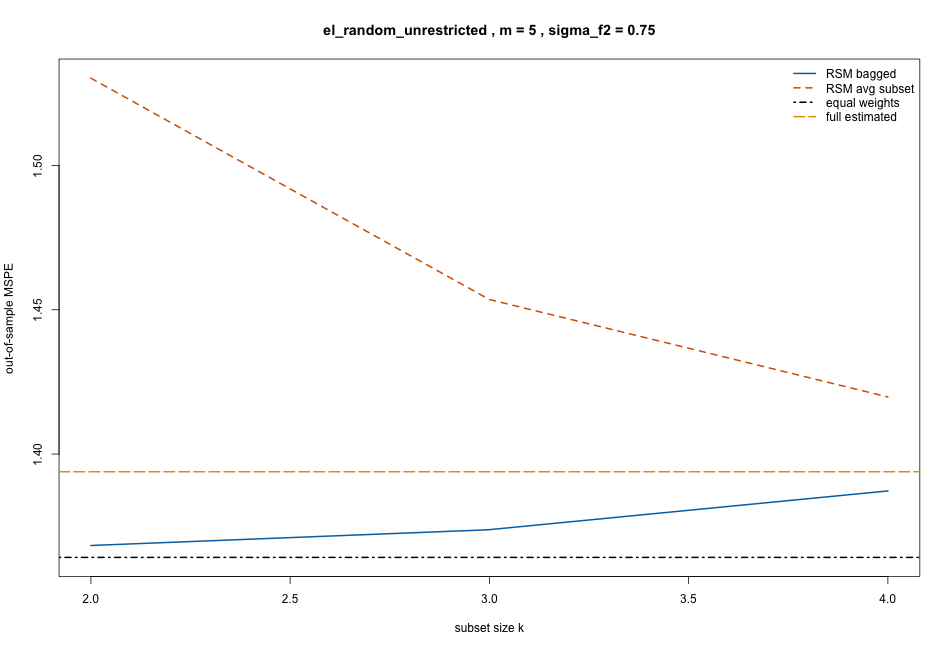

The file beside this chart, header and first rows:
k, rsm_bagged, rsm_subset_avg, equal_weight, full_estimated, oracle_optimal, design, m, sigma_f2, require_positive_weights
2, 1.368, 1.53, 1.364, 1.394, 1.313, el_random_unrestricted, 5, 0.75, FALSE
3, 1.374, 1.454, 1.364, 1.394, 1.313, el_random_unrestricted, 5, 0.75, FALSE
4, 1.387, 1.42, 1.364, 1.394, 1.313, el_random_unrestricted, 5, 0.75, FALSE
